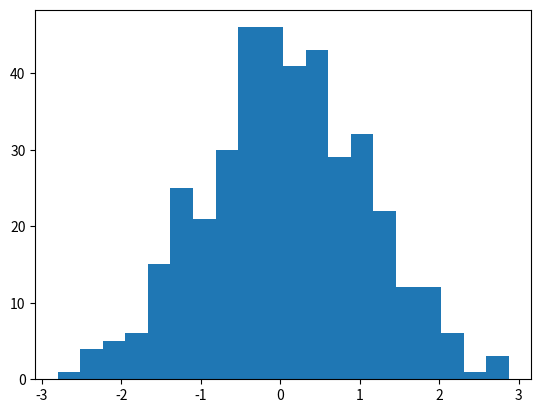
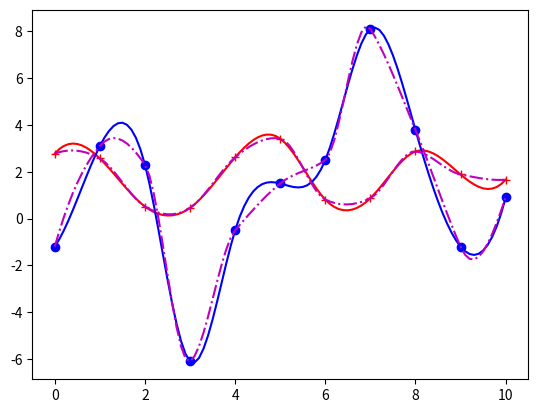
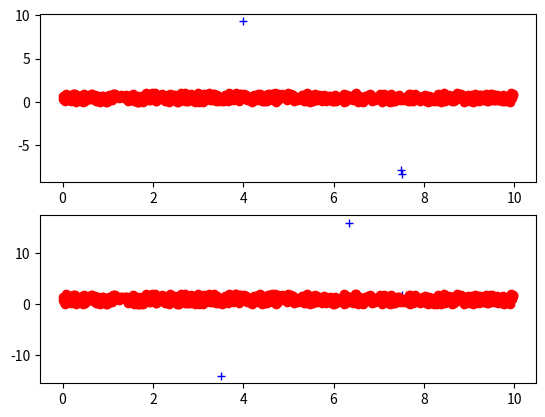

Here is the Python script that generated these plots, in order:
#
# EyeMatchUtils.py -- Additional utililty functions used in Drone-Eye-Gaze
#                   matching routines.
# Description -- Includes functions to interpolate multi-variable arrays
#               vs. time.
#
# by Christopher Abel
# Revision History
# ----------------
# 04/09/2024 -- Original
# 04/14/2024 -- Addded rem_duplicates() function.
# 04/15/2024 -- Added rem_outliers() function and entropy_calc() function.
# 04/22/2024 -- Added pos_shift_comp() and partition_calc() functions.
#
# -------------------------------------------------
import math

import numpy as np
import scipy.stats
from scipy.interpolate import CubicSpline, Akima1DInterpolator
import matplotlib.pyplot as plt


def interp_1d_array(xnew, x, y_arr, interp='Linear'):
    """
    Interpolates an n-dimensional dependent variable with a single independent variable.
    For example, if x is a 1-d array of values of an independent variable, then the array
    of dependent variables will look like [y1, y2, y3, ..., yn], with each column (yi)
    representing a unique function of x.

    The function returns an array of n columns, with each column containing the values of
    the corresponding dependent variable interpolated at the new array of independent values (xnew).

    Args:
        xnew (float): New column array (shape = (mnew, 1)) of mnew independent variable values.
        x (float): 1D array of m independent variable values.
        y_arr (2D array of float): m x n array of dependent values.  Each row contains the values
                of the n dependent functions evaluated at the corresponding row of x.
        interp (string): 'Linear' -- performs linear interpolation of y1 - yn vs. x.
                        'Cubic' -- performs a cubic spline interpolation of y1 - yn vs. x.
                        'Akima' -- performs an Akima1D cubic interpolation of y1 - yn vs. x.

    Returns: y_interp (2D array of float): mnew x n array of dependent values. Each row contains the
                values of the n dependent functions evaluated at the corresponding row of xnew.

    """
    # Check whether the y array is 1D or 2D
    if y_arr.ndim == 2:
        num_ydim = y_arr.shape[1]  # number of columns of y array; corresponds to the number of dependent functions.
        #
        # For each column in the y array, create a new column, ynew, with the same functional
        # dependence on x, but interpolated to the values contained in xnew.
        #
        for icol in range(0, num_ydim):
            y = y_arr[:, icol]  # Dependent values of current column, input to program
            if interp == 'Linear':
                ynew = np.interp(xnew, x, y)
            elif interp == 'Cubic':
                spline = CubicSpline(x, y)
                ynew = spline(xnew)
            else:
                spline = Akima1DInterpolator(x, y)
                ynew = spline(xnew)
            #
            # For the first column of y, copy to the first column of a new array, y_interp.
            # Concatenate subsequent columns to y_interp.
            #
            if icol == 0:
                y_interp = ynew.reshape(len(ynew), 1)
            else:
                y_interp = np.concatenate((y_interp, ynew.reshape(len(ynew), 1)), 1)
    else:
        #
        # For a 1D y array, interpolate over xnew, forming a new 1D array, y_interp
        #
        if interp == 'Linear':
            y_interp = np.interp(xnew, x, y_arr)
        elif interp == 'Cubic':
            spline = CubicSpline(x, y_arr)
            y_interp = spline(xnew)
        else:
            spline = Akima1DInterpolator(x, y_arr)
            y_interp = spline(xnew)
    # Return interpolated array
    return y_interp


def rem_duplicates(t, data, tolerance):
    """
    Remove consecutive duplicate samples from dataset.  This seems to happen in the datasets from
    the Codrone-Edu drone.

    Args:
        t: 1D numpy array of time values
        data: Numpy array (1D or 2D) of time-series data; each column of array is a separate
                time-dependent variable.
        tolerance: If abs(t[n] - t[n-1]) < tolerance, then t[n] is considered equal to t[n-1].

    Returns: List consisting of [t, data] with duplicate samples removed.
    """
    #
    # Loop through array of time elements. If a time value is equal to (within
    # an error threshold) that of the previous element, remove that row from
    # the time array and from the data array.
    #
    t_rem = t.copy()
    data_rem = data.copy()
    i = 1
    while i < len(t_rem):
        # Compare current time point to previous time point. If they are identical, delete current
        # time point, but do not advance row index.
        if abs(t_rem[i] - t_rem[i - 1]) < tolerance:
            t_rem = np.delete(t_rem, i)
            # If data is a 2D array, delete row i. If it is a 1D array, delete element i
            if data_rem.ndim == 2:
                data_rem = np.delete(data_rem, i, 0)
            else:
                data_rem = np.delete(data, i)
        # If current time point is different from previous time point, increment row index.
        else:
            i += 1
    return [t_rem, data_rem]


def rem_outliers(t, data, out_level, num_avg=20):
    """
    Identify and remove outliers in time-series dataset. Calculate moving average of previous num_avg points in
    data.  For the i'th data point, if abs(data[i] - mov_avg[i]) > out_level, then record time[i] to list
    of deleted values, and remove point from time array and data array.

    Args:
        t: 1D numpy array of time values
        data: Numpy array (1D or 2D) of time-series data; each column of array is a separate
                time-dependent variable.
        out_level: Outlier tolerance.  If abs(data[i] - mov_avg[i]) > out_level, then point i is an outlier.
        num_avg: Number of previous points to average when calculating moving average.

    Returns: List consisting of [t, data, t_outliers] with t and data having outliers removed.  Note that t_outliers
            is itself a list of the time points (i.e. values of original t array) that were removed.
    """
    # If data is a 2D array, then mov_avg is a list containing # elements = # columns in data.
    # Each element holds the moving average of the data in the corresponding column.
    # If data is a 1D array, then mov_avg is a floating-point number.

    # Create copies of the original time and data arrays.
    t_outliers = []
    t_rem = t.copy()
    # If the data array is a 1D array, convert it into a 2D array with multiple rows and 1 column.
    if data.ndim == 1:
        data_rem = np.resize(data, (len(data), 1))
    else:
        data_rem = data.copy()
    ncols = data_rem.shape[1]
    # For each time point, compare the value in each column of data[] with the average of the previous
    # num_avg points.
    i = 0
    while i < len(t_rem):
        outlier = False
        # Examine each column of data_rem, row i, to see if it is an outlier.  If any row is an outlier,
        # set outlier = True. Ignore the first num_avg points.
        if i >= num_avg:
            for j in range(0, ncols):
                if abs(data_rem[i, j] - np.mean(data_rem[i - num_avg:i, j])) > out_level:
                    outlier = True
        # If point is not an outlier, increment index i to look at the next point.
        # If it is an outlier, remove the current time and data point.
        if not outlier:
            i += 1
        else:
            t_outliers.append(t_rem[i])  # Append time point to list of outlier times.
            t_rem = np.delete(t_rem, i)
            data_rem = np.delete(data_rem, i, 0)
    # Return list of [t_rem, data_rem] with outliers removed.
    return [t_rem, data_rem, t_outliers]


def pos_shift_comp(y, dy_thresh):
    """
    Compensate for presumed non-physical shifts in a dependent variable in a time series.  For example, if a vector
    containing the position of an object vs. time exhibits an apparent non-physical shift in one time instant (i.e.
    a large change in position in one time step), measure the dy associated with that step, and subtract it from
    subsequent points.  If additional shifts appear later in the sequence, then these additional shifts should
    be accumulated and subtracted from subsequent points in the vector.

    Args:
        y: 1D numpy array (or 2D array with 1 column) containing the dependent variable of a time-series.
        dy_thresh: Threshold for shifts in y that are compensated; if abs(y[i] - y[i-1]) > dy_thresh, then
                (y[i] - y[i-1]) is added to the quantity total_accum_shift, which is then subtracted from subsequent
                values of y.

    Returns:
        y_adj: array of same dimension as y with accumulated excess dy shift removed from y.
    """
    # Begin by copying y to y_adj. Shift values will be subtracted from y_adj.
    y_adj = y.copy()
    #
    # Step through y array.  If the absolute value of the delta between two consecutive points exceeds
    # dy_thresh, then add this delta into the accumulated adjustment that is subtracted from each
    # subsequent point of y.
    #
    total_accum_shift = 0
    # Handle the case that y is a 1D array
    if y.ndim == 1:
        for i in range(1, len(y)):
            if abs(y[i] - y[i-1]) >= dy_thresh:
                total_accum_shift += y[i] - y[i-1]
            # For each value of y_adj, subtract the total accumulated shift
            y_adj[i] = y_adj[i] - total_accum_shift
    # Handle the case that y is a 2D array
    else:
        for i in range(1, len(y)):
            if abs(y[i, 0] - y[i-1, 0]) >= dy_thresh:
                total_accum_shift += y[i, 0] - y[i-1, 0]
            y_adj[i, 0] = y_adj[i, 0] - total_accum_shift
    # Return the y array with shifts removed
    return y_adj


def partition_calc(x, nbits):
    """
    Given a random data set, x, this function calculates the set of thresholds which partition x
    into approximately equal subsets, each of equal probability of occurrence.  For nbits bits,
    the function calculates 2^nbits - 1 thresholds.

    Args:
        x: numpy array of random samples.
        nbits: Number of bits of quantization; that is, x will be divided into 2^nbits levels.

    Returns: list of 2^nbits - 1 thresholds, thresholds[].
    """
    # Calculate empirical CDF of set of random samples
    x_cdf = scipy.stats.ecdf(np.resize(x, len(x)))
    thresholds = []
    nsamp = len(x)
    # Find each of the 2^nbits - 1 thresholds from the quantiles array of x_cdf
    for i_thresh in range(1, 2**nbits):
        index = round(nsamp * i_thresh / 2**nbits) - 1
        thresholds.append(x_cdf.cdf.quantiles[index])
    # Return list of thresholds
    return thresholds


def entropy_calc(ones_count, bits_count):
    """
    Approximates information entropy in a bit string using Shannon's formula.

    Args:
        ones_count: Number of 1's in bit string
        bits_count: Total number of bits in bit string

    Returns: Entropy, in bits
    """
    prob1 = ones_count / bits_count
    prob0 = 1.0 - prob1
    return -(prob1 * math.log2(prob1) + prob0 * math.log2(prob0)) * bits_count


def main():
    # 1D array of independent variable
    t = np.array([0, 1, 2, 3, 4, 5, 6, 7, 8, 9, 10], dtype=np.float32)
    #
    # Form 3 1D arrays of dependent variables; combine to form a 3-column array
    # of dependent variables, r.
    #
    x = 4.0 * np.random.default_rng(23).random((11,))
    y = np.array([-1.2, 3.1, 2.3, -6.1, -0.5, 1.5, 2.5, 8.1, 3.78, -1.2, 0.9])
    z = np.array([0.3 * (xval - 3.0) ** 2 - 0.03 * xval ** 3 for xval in x])
    r = np.hstack((x.reshape(11, 1), y.reshape(11, 1), z.reshape(11, 1)))

    # Form a new independent variable array, with a much smaller step size
    tstep = 0.1
    npts = int((t[-1] - t[0]) / tstep) + 1
    # tf = np.linspace(t[0], t[-1], npts).reshape(npts, 1)
    tf = np.linspace(t[0], t[-1], npts)

    # Test partition_calc() on a random array
    xrand_arr = np.random.standard_normal(400)
    #print('xrand_arr = ', xrand_arr)
    print('xrand_arr thresholds = ', partition_calc(xrand_arr, 1))
    fig0, ax0 = plt.subplots()
    ax0.hist(xrand_arr, 20)

    # linear interpolation
    ylin = np.interp(tf, t, y)
    rlin = interp_1d_array(tf, t, r, interp='Linear')
    xlin = rlin[:, 0]
    # cubic spline
    spline = CubicSpline(t, y)
    ycub = spline(tf)
    rcub = interp_1d_array(tf, t, r, interp='Cubic')
    xcub = rcub[:, 0]
    # Akima spline
    spline = Akima1DInterpolator(t, y)
    yakim = spline(tf)
    rakim = interp_1d_array(tf, t, r, interp='Akima')
    xakim = rakim[:, 0]

    # Plot y vs. x and interpolated curves
    fig1, ax1 = plt.subplots()
    ax1.plot(t, y, 'bo')
    ax1.plot(t, x, 'r+')
    # ax1.plot(xf, ylin, 'r--')
    # ax1.plot(tf, xlin, 'r-')
    ax1.plot(tf, xcub, 'r-')
    ax1.plot(tf, ycub, 'b-')
    ax1.plot(tf, xakim, 'm-.')
    ax1.plot(tf, yakim, 'm-.')
    plt.show()

    # Test rem_duplicates() function.  4th sample is a duplicate of 3rd sample, and 6th is a duplicate of the 5th.
    t1 = np.array([0.0, 0.02, 0.04, 0.05, 0.05, 0.07, 0.07])
    x1 = np.random.default_rng(18).random((7, 2))
    x1[4, :] = x1[3, :]
    x1[6, :] = x1[5, :]
    print('\nBefore rem_duplicates()....')
    print('\tt1  \tx1')
    print('\t--  \t--')
    for i in range(0, len(t1)):
        print('\t{0:.2f}\t{1:.2f}, {2:.2f}'.format(t1[i], x1[i, 0], x1[i, 1]))
    t1, x1 = rem_duplicates(t1, x1, 1e-5)
    print('\nAfter rem_duplicates()....')
    print('\tt1  \tx1')
    print('\t--  \t--')
    for i in range(0, len(t1)):
        print('\t{0:.2f}\t{1:.2f}, {2:.2f}'.format(t1[i], x1[i, 0], x1[i, 1]))

    # Test rem_outliers() function.
    t2 = np.arange(0.0, 10.0, 0.02)
    x2 = np.random.default_rng(18).random((len(t2), 1))
    y2 = 2.0 * x2
    x2[200] = 9.3
    x2[375] = -7.8
    x2[376] = -8.3
    y2[175] = -14.0
    y2[317] = 16.0
    r2 = np.concatenate((x2, y2), 1)
    t3, r3, t_outliers = rem_outliers(t2, r2, 2.0, 20)
    fig2, (ax2a, ax2b) = plt.subplots(2, 1)
    ax2a.plot(t2, x2, 'b+', t3, r3[:, 0], 'ro-')
    ax2b.plot(t2, y2, 'b+', t3, r3[:, 1], 'ro-')
    plt.show()


# Main code
if __name__ == '__main__':
    main()
